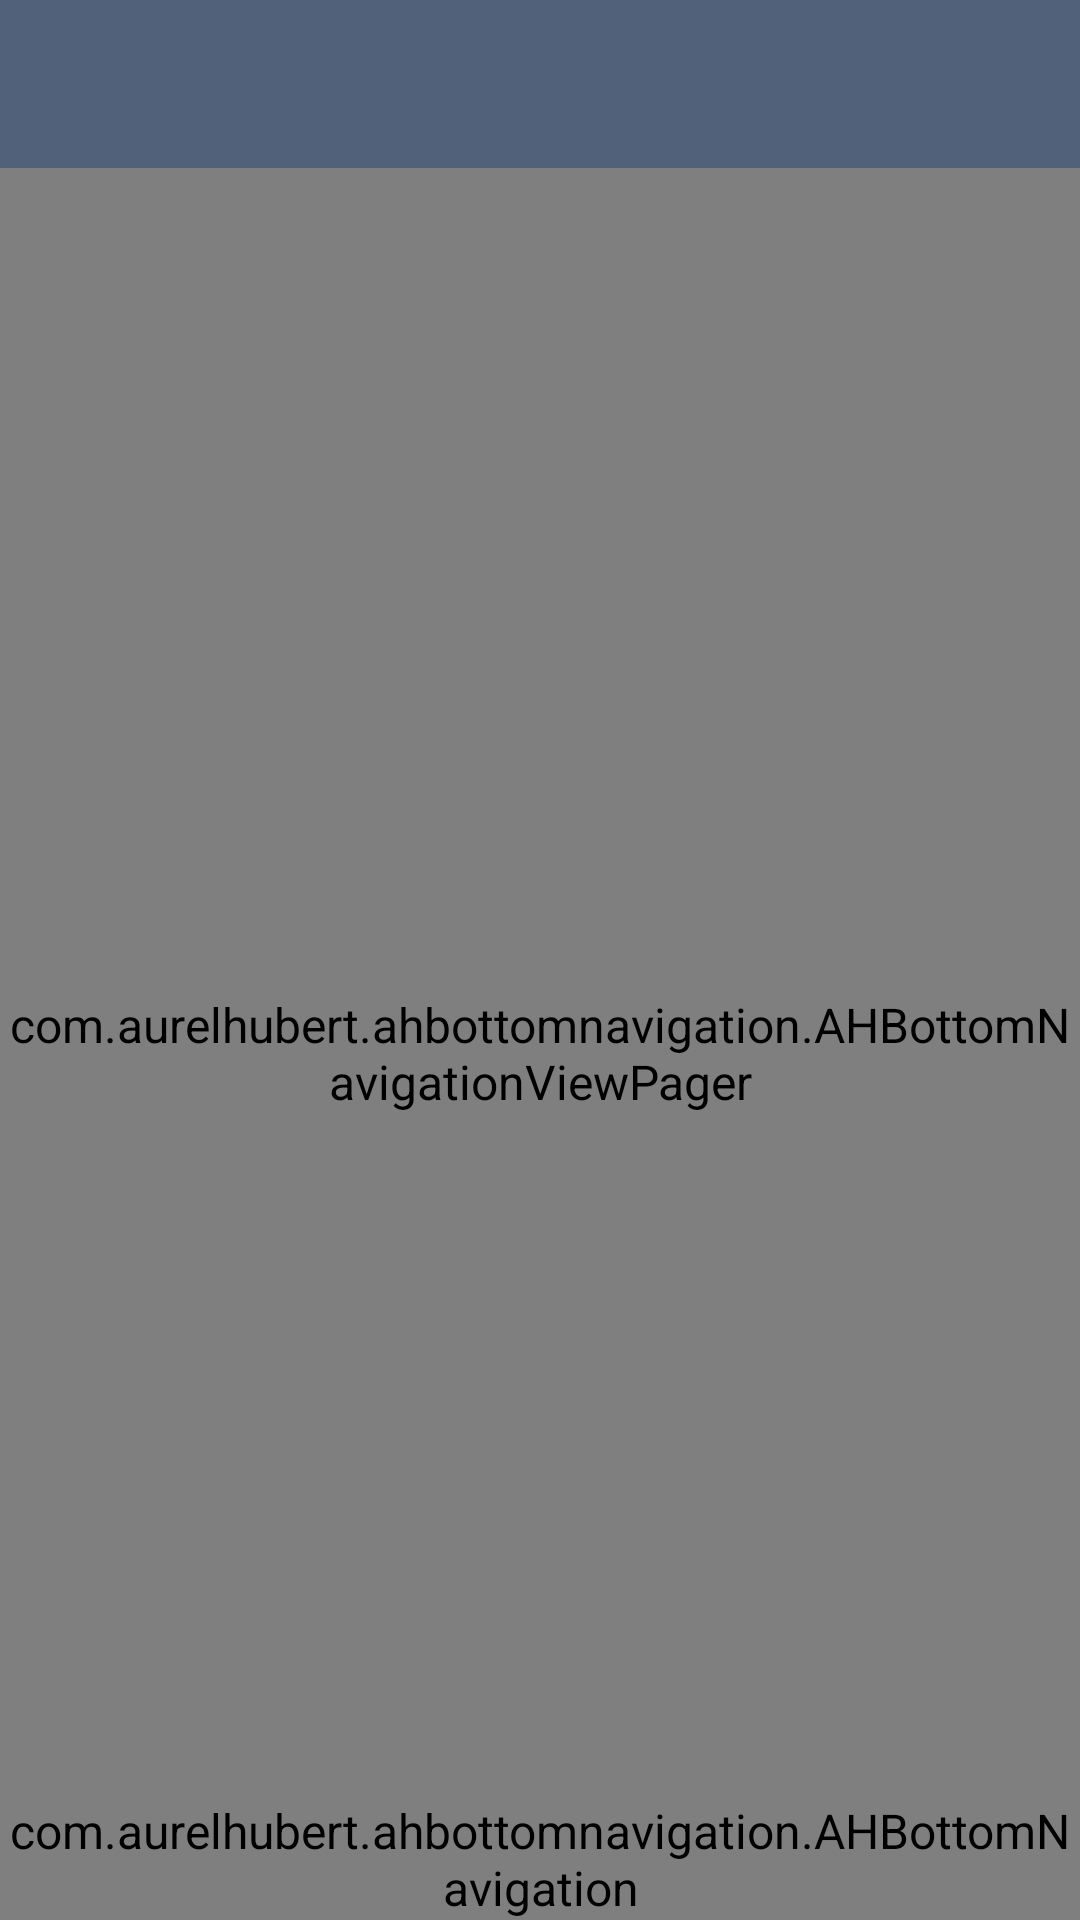

Produce the Android XML layout that renders to this screen, including the resource entries it uses.
<!-- AndroidManifest.xml: application theme AppTheme -->
<!-- res/layout/activity_home.xml -->
<?xml version="1.0" encoding="utf-8"?>
<RelativeLayout xmlns:android="http://schemas.android.com/apk/res/android"
    xmlns:app="http://schemas.android.com/apk/res-auto"
    android:layout_width="match_parent"
    android:layout_height="match_parent">

    <android.support.design.widget.CoordinatorLayout
        android:layout_width="match_parent"
        android:layout_height="match_parent">

        <android.support.design.widget.AppBarLayout
            android:layout_width="match_parent"
            android:layout_height="wrap_content"
            app:elevation="@dimen/material_layout_button_padding"
            app:layout_scrollFlags="scroll|enterAlways">

            <android.support.v7.widget.Toolbar
                android:id="@+id/toolbar"
                android:layout_width="match_parent"
                android:layout_height="?attr/actionBarSize"
                android:background="@color/colorPrimary"
                app:layout_scrollFlags="scroll|enterAlways"
                app:popupTheme="@style/ThemeOverlay.AppCompat.Light"
                app:theme="@style/ToolbarStyle"
                app:titleTextColor="@android:color/white" />

            <View
                android:layout_width="match_parent"
                android:layout_height="@dimen/material_component_grid_lists_padding_small"
                android:background="@color/light_gray" />

        </android.support.design.widget.AppBarLayout>

        <com.aurelhubert.ahbottomnavigation.AHBottomNavigationViewPager
            android:id="@+id/view_pager"
            android:layout_marginBottom="50dp"
            android:layout_width="match_parent"
            android:layout_height="match_parent"
            app:layout_behavior="@string/appbar_scrolling_view_behavior" />


    </android.support.design.widget.CoordinatorLayout>

    <com.aurelhubert.ahbottomnavigation.AHBottomNavigation
        android:layout_alignParentBottom="true"
        android:id="@+id/bottom_navigation"
        android:layout_width="match_parent"
        android:layout_height="wrap_content"
        android:layout_gravity="bottom"
        app:selectedBackgroundVisible="false" />


</RelativeLayout>
<!-- resources referenced by this layout -->
<resources>
  <color name="colorPrimary">@color/blue_black_light</color>
  <color name="light_gray">#dbdbdb</color>
  <style name="ToolbarStyle" parent="@style/ThemeOverlay.AppCompat.ActionBar">
  
          
          <item name="colorControlNormal">@android:color/white</item>
  
      </style>
  <style name="AppTheme" parent="Theme.AppCompat.Light.NoActionBar">
          <item name="android:windowContentOverlay">@null</item>
          <item name="colorPrimary">@color/colorPrimary</item>
          <item name="colorPrimaryDark">@color/colorPrimaryDark</item>
          <item name="colorAccent">@color/colorAccent</item>
          <item name="android:textColorPrimary">@color/black_effective</item>
          <item name="android:textColor">@color/black_effective</item>
          <item name="android:windowBackground">@color/bg_color</item>
          <item name="android:textAllCaps">false</item>
          <item name="android:textSize">16sp</item>
          <item name="android:typeface">sans</item>
          <item name="drawerArrowStyle">@style/MaterialDrawer.DrawerArrowStyle</item>
          <item name="android:textAppearance">@style/TextAppearance.Text.Bold</item>
          <item name="android:homeAsUpIndicator">@drawable/ic_arrow_back_white_24px</item>
      </style>
  <color name="blue_black_light">#516179</color>
  <color name="colorPrimaryDark">@color/black</color>
  <color name="colorAccent">#FF4081</color>
  <color name="black_effective">#2a2a2a</color>
  <color name="bg_color">#f7f7f7</color>
  <style name="MaterialDrawer.DrawerArrowStyle" parent="Widget.AppCompat.DrawerArrowToggle">
          <item name="spinBars">false</item>
          <item name="color">@color/white</item>
      </style>
  <style name="TextAppearance.Text.Bold" parent="android:TextAppearance">
          <item name="fontPath">fonts/source-sans-pro/SourceSansPro-Bold.ttf</item>
      </style>
  <!-- drawable ic_arrow_back_white_24px (drawable) -->
  <?xml version="1.0" encoding="utf-8"?>
  <vector xmlns:android="http://schemas.android.com/apk/res/android"
      android:width="24dp"
      android:height="24dp"
      android:viewportWidth="451.846"
      android:viewportHeight="451.847">
  
      <path
          android:fillColor="#FFFFFF"
          android:pathData="M345.441,248.292L151.154,442.573c-12.359,12.365-32.397,12.365-44.75,0c-12.354-12.354-12.354-32.391,0-44.744 L278.318,225.92L106.409,54.017c-12.354-12.359-12.354-32.394,0-44.748c12.354-12.359,32.391-12.359,44.75,0l194.287,194.284 c6.177,6.18,9.262,14.271,9.262,22.366C354.708,234.018,351.617,242.115,345.441,248.292z" />
  </vector>
  <color name="black">#000000</color>
  <color name="white">#ffffff</color>
</resources>
